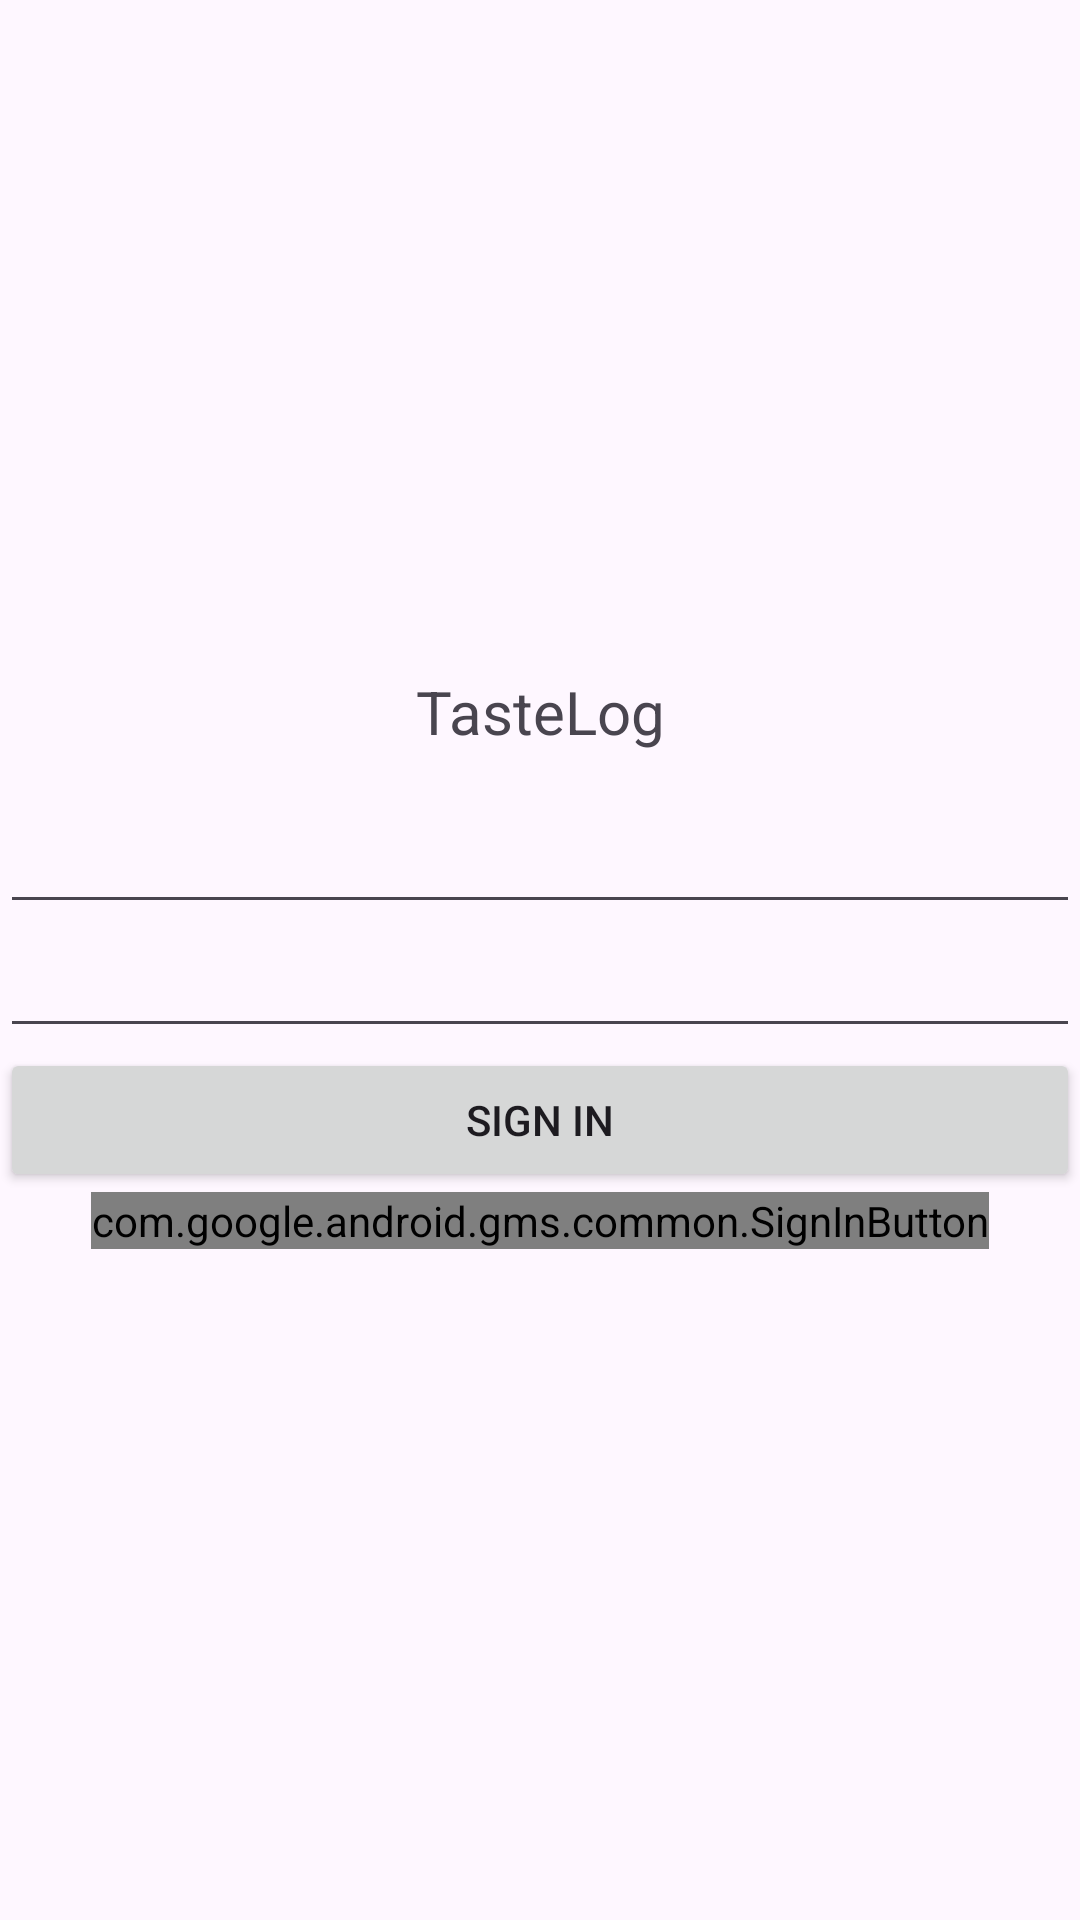

This screen was rendered from an Android layout file. Write that file and the resources it references.
<!-- AndroidManifest.xml: application theme Theme.TasteLog -->
<!-- res/layout/activity_sign_in.xml -->
<?xml version="1.0" encoding="utf-8"?>
<LinearLayout xmlns:android="http://schemas.android.com/apk/res/android"
    android:layout_width="match_parent"
    android:layout_height="match_parent"
    android:orientation="vertical"
    android:gravity="center">

    <TextView
        android:textSize="20dp"
        android:layout_width="match_parent"
        android:layout_height="wrap_content"
        android:text="TasteLog"
        android:layout_marginBottom="16dp"
        android:gravity="center"/>

    <EditText
        android:id="@+id/signInId"
        android:inputType="textEmailAddress"
        android:layout_width="match_parent"
        android:layout_height="wrap_content"/>

    <EditText
        android:id="@+id/signInPw"
        android:inputType="textPassword"
        android:layout_width="match_parent"
        android:layout_height="wrap_content"/>

    <Button
        android:id="@+id/signInBtn"
        android:layout_width="match_parent"
        android:layout_height="wrap_content"
        android:text="Sign In"/>

    <LinearLayout
        android:layout_width="match_parent"
        android:layout_height="wrap_content"
        android:orientation="horizontal"
        android:gravity="center">


        <com.google.android.gms.common.SignInButton
            android:id="@+id/googleSignInBtn"
            android:layout_width="wrap_content"
            android:layout_height="wrap_content" />

    </LinearLayout>

</LinearLayout>
<!-- resources referenced by this layout -->
<resources>
  <style name="Theme.TasteLog" parent="Base.Theme.TasteLog" />
  <style name="Base.Theme.TasteLog" parent="Theme.Material3.DayNight.NoActionBar">
          
          
      </style>
</resources>
